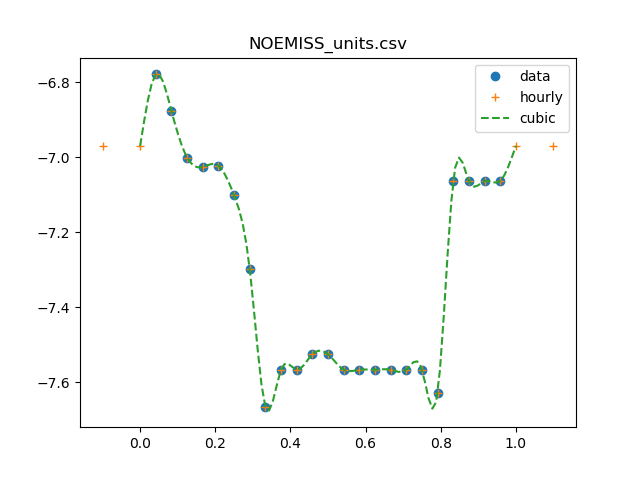

Source data for this figure (header and first rows):
0, 7.98336e-08
1, 1.6632e-07
2, 1.33056e-07
3, 9.9792e-08
4, 9.42336e-08
5, 9.504e-08
6, 7.92e-08
7, 5.04e-08
8, 2.16e-08
9, 2.71180602e-08
10, 2.71180602e-08
11, 2.982986622e-08
12, 2.982986622e-08
13, 2.71180602e-08
14, 2.71180602e-08
15, 2.71180602e-08
16, 2.71180602e-08
17, 2.71180602e-08
18, 2.71180602e-08
19, 2.347884e-08
20, 8.644482e-08
21, 8.644482e-08
22, 8.644482e-08
23, 8.644482e-08
